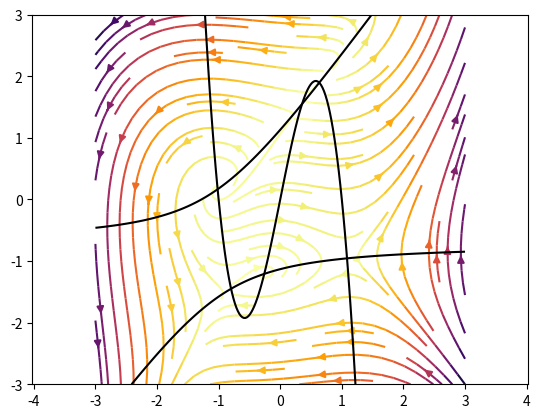

Recreate this plot in Python.
import numpy as np
import matplotlib.pyplot as plt


x = np.linspace(-3, 3, 250)
x, y = np.meshgrid(x, x)

f = lambda x, y: np.array([x - y**2 + 1.28 + 1.4*x*y , 0.2*y - x + x**3])

xp = np.zeros_like(x)
yp = np.zeros_like(y)

xp[:], yp[:] = f(x[:], y[:])

magnitude = np.sqrt(xp**2 + yp**2)

fig = plt.figure()
ax = fig.gca()

ax.streamplot(x, y, xp, yp, color=magnitude, cmap=plt.cm.inferno_r)
ax.contour(x, y, xp, levels=[0.], colors='k')
ax.contour(x, y, yp, levels=[0.], colors='k')
ax.axis('equal')
plt.show()
